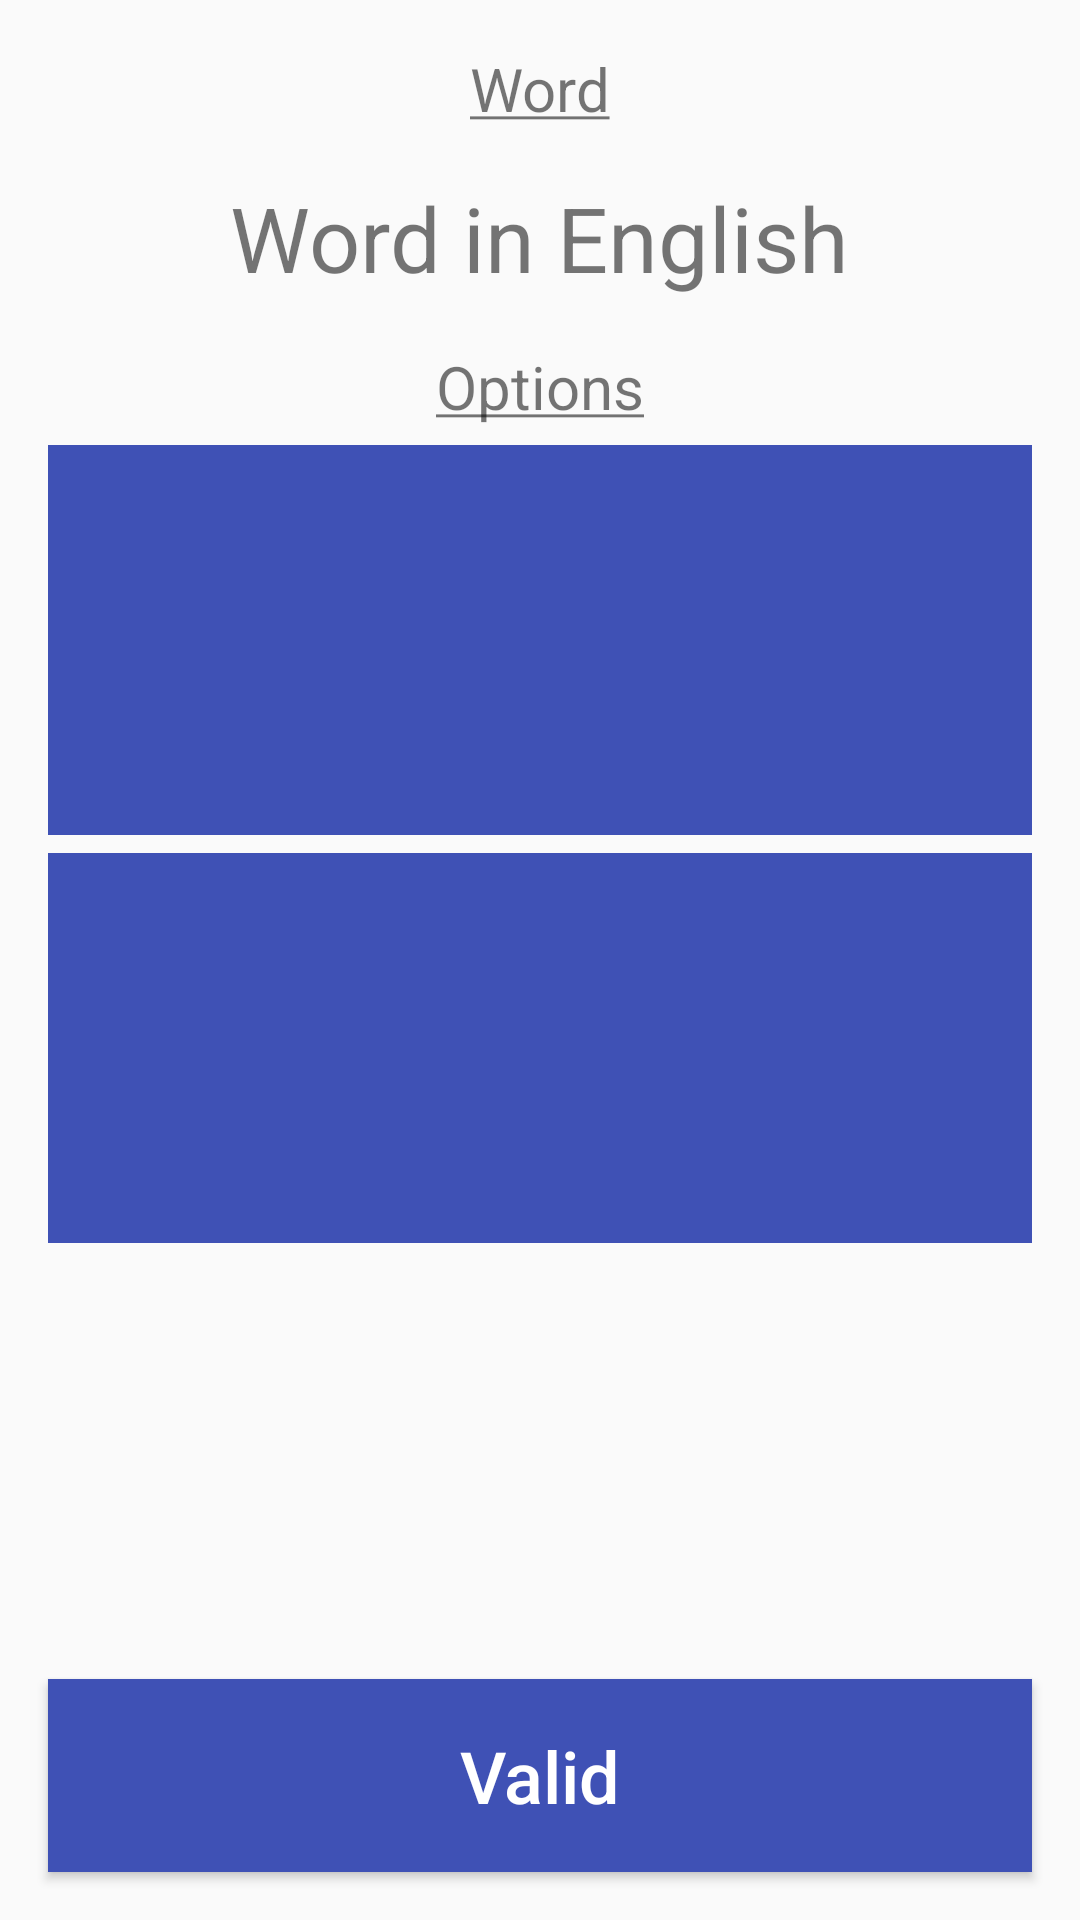

This screen was rendered from an Android layout file. Write that file and the resources it references.
<!-- AndroidManifest.xml: application theme AppTheme -->
<!-- res/layout/fragment_word_vs_images.xml -->
<FrameLayout xmlns:android="http://schemas.android.com/apk/res/android"
    xmlns:tools="http://schemas.android.com/tools"
    android:layout_width="match_parent"
    android:layout_height="match_parent"
    tools:context="com.example.android.yourenglishvocabulary.ui.WordVsImagesFragment">

    <RelativeLayout
        android:layout_width="match_parent"
        android:layout_height="match_parent">

        <LinearLayout
            android:id="@+id/linearLayout"
            android:layout_width="match_parent"
            android:layout_height="wrap_content"
            android:orientation="vertical">

            <TextView
                android:layout_width="wrap_content"
                android:layout_height="wrap_content"
                android:layout_gravity="center_horizontal"
                android:layout_marginTop="16dp"
                android:text="@string/word_text"
                android:textSize="20sp" />

            <TextView
                android:id="@+id/word_in_english"
                android:layout_width="wrap_content"
                android:layout_height="wrap_content"
                android:layout_gravity="center_horizontal"
                android:layout_marginTop="16dp"
                android:text="@string/word_english_text"
                android:textSize="30sp" />

            <TextView
                android:layout_width="wrap_content"
                android:layout_height="wrap_content"
                android:layout_gravity="center_horizontal"
                android:layout_marginTop="16dp"
                android:text="@string/options_text"
                android:textSize="20sp" />

            <RelativeLayout
                android:layout_width="match_parent"
                android:layout_height="wrap_content"
                android:layout_marginTop="6dp">

                <ImageView
                    android:id="@+id/option1_imageview"
                    android:layout_width="170dp"
                    android:layout_height="130dp"
                    android:layout_alignParentStart="true"
                    android:layout_marginStart="16dp"
                    android:background="@color/colorPrimary"
                    android:contentDescription="@string/option1_text"
                    android:paddingBottom="16dp"
                    android:paddingLeft="16dp"
                    android:paddingRight="16dp"
                    android:paddingTop="16dp"
                    android:scaleType="fitXY" />

                <ImageView
                    android:id="@+id/option2_imageview"
                    android:layout_width="170dp"
                    android:layout_height="130dp"
                    android:layout_alignParentEnd="true"
                    android:layout_marginEnd="16dp"
                    android:background="@color/colorPrimary"
                    android:contentDescription="@string/option2_text"
                    android:paddingBottom="16dp"
                    android:paddingLeft="16dp"
                    android:paddingRight="16dp"
                    android:paddingTop="16dp"
                    android:scaleType="fitXY"
                    android:textSize="14sp" />

            </RelativeLayout>

            <RelativeLayout
                android:layout_width="match_parent"
                android:layout_height="wrap_content"
                android:layout_marginTop="6dp">

                <ImageView
                    android:id="@+id/option3_imageview"
                    android:layout_width="170dp"
                    android:layout_height="130dp"
                    android:layout_alignParentStart="true"
                    android:layout_marginStart="16dp"
                    android:background="@color/colorPrimary"
                    android:contentDescription="@string/option3_text"
                    android:paddingBottom="16dp"
                    android:paddingLeft="16dp"
                    android:paddingRight="16dp"
                    android:paddingTop="16dp"
                    android:scaleType="fitXY"
                    android:textSize="14sp" />

                <ImageView
                    android:id="@+id/option4_imageview"
                    android:layout_width="170dp"
                    android:layout_height="130dp"
                    android:layout_alignParentEnd="true"
                    android:layout_marginEnd="16dp"
                    android:background="@color/colorPrimary"
                    android:contentDescription="@string/option4_text"
                    android:paddingBottom="16dp"
                    android:paddingLeft="16dp"
                    android:paddingRight="16dp"
                    android:paddingTop="16dp"
                    android:scaleType="fitXY"
                    android:textSize="14sp" />

            </RelativeLayout>

        </LinearLayout>

        <Button
            android:id="@+id/valid_button"
            style="@style/Widget.Button"
            android:layout_width="match_parent"
            android:layout_height="wrap_content"
            android:layout_alignParentBottom="true"
            android:layout_centerInParent="true"
            android:layout_marginBottom="16dp"
            android:layout_marginEnd="16dp"
            android:layout_marginStart="16dp"
            android:paddingBottom="16dp"
            android:paddingLeft="36dp"
            android:paddingRight="36dp"
            android:paddingTop="16dp"
            android:text="@string/valid_text"
            android:textSize="24sp" />

    </RelativeLayout>

</FrameLayout>
<!-- resources referenced by this layout -->
<resources>
  <color name="colorPrimary">#3F51B5</color>
  <string name="option1_text">option 1</string>
  <string name="option2_text">option 2</string>
  <string name="option3_text">option 3</string>
  <string name="option4_text">option 4</string>
  <string name="options_text"><u>Options</u></string>
  <string name="valid_text">Valid</string>
  <string name="word_english_text">Word in English</string>
  <string name="word_text"><u>Word</u></string>
  <style name="Widget.Button" parent="Widget.AppCompat.Button.Colored">
          <item name="android:textAllCaps">false</item>
          <item name="android:background">@color/colorPrimary</item>
      </style>
  <style name="AppTheme" parent="Theme.AppCompat.Light.DarkActionBar">
          
          <item name="colorPrimary">@color/colorPrimary</item>
          <item name="colorPrimaryDark">@color/colorPrimaryDark</item>
          <item name="colorAccent">@color/colorAccent</item>
  
          
          <item name="preferenceTheme">@style/PreferenceThemeOverlay</item>
  
          
          <item name="alertDialogTheme">@style/AppAlertDialog</item>
      </style>
  <color name="colorPrimaryDark">#303F9F</color>
  <color name="colorAccent">#FF4081</color>
  <style name="AppAlertDialog" parent="Theme.AppCompat.DayNight.Dialog.Alert">
          
          <item name="colorAccent">@color/colorAccent</item>
      </style>
</resources>
